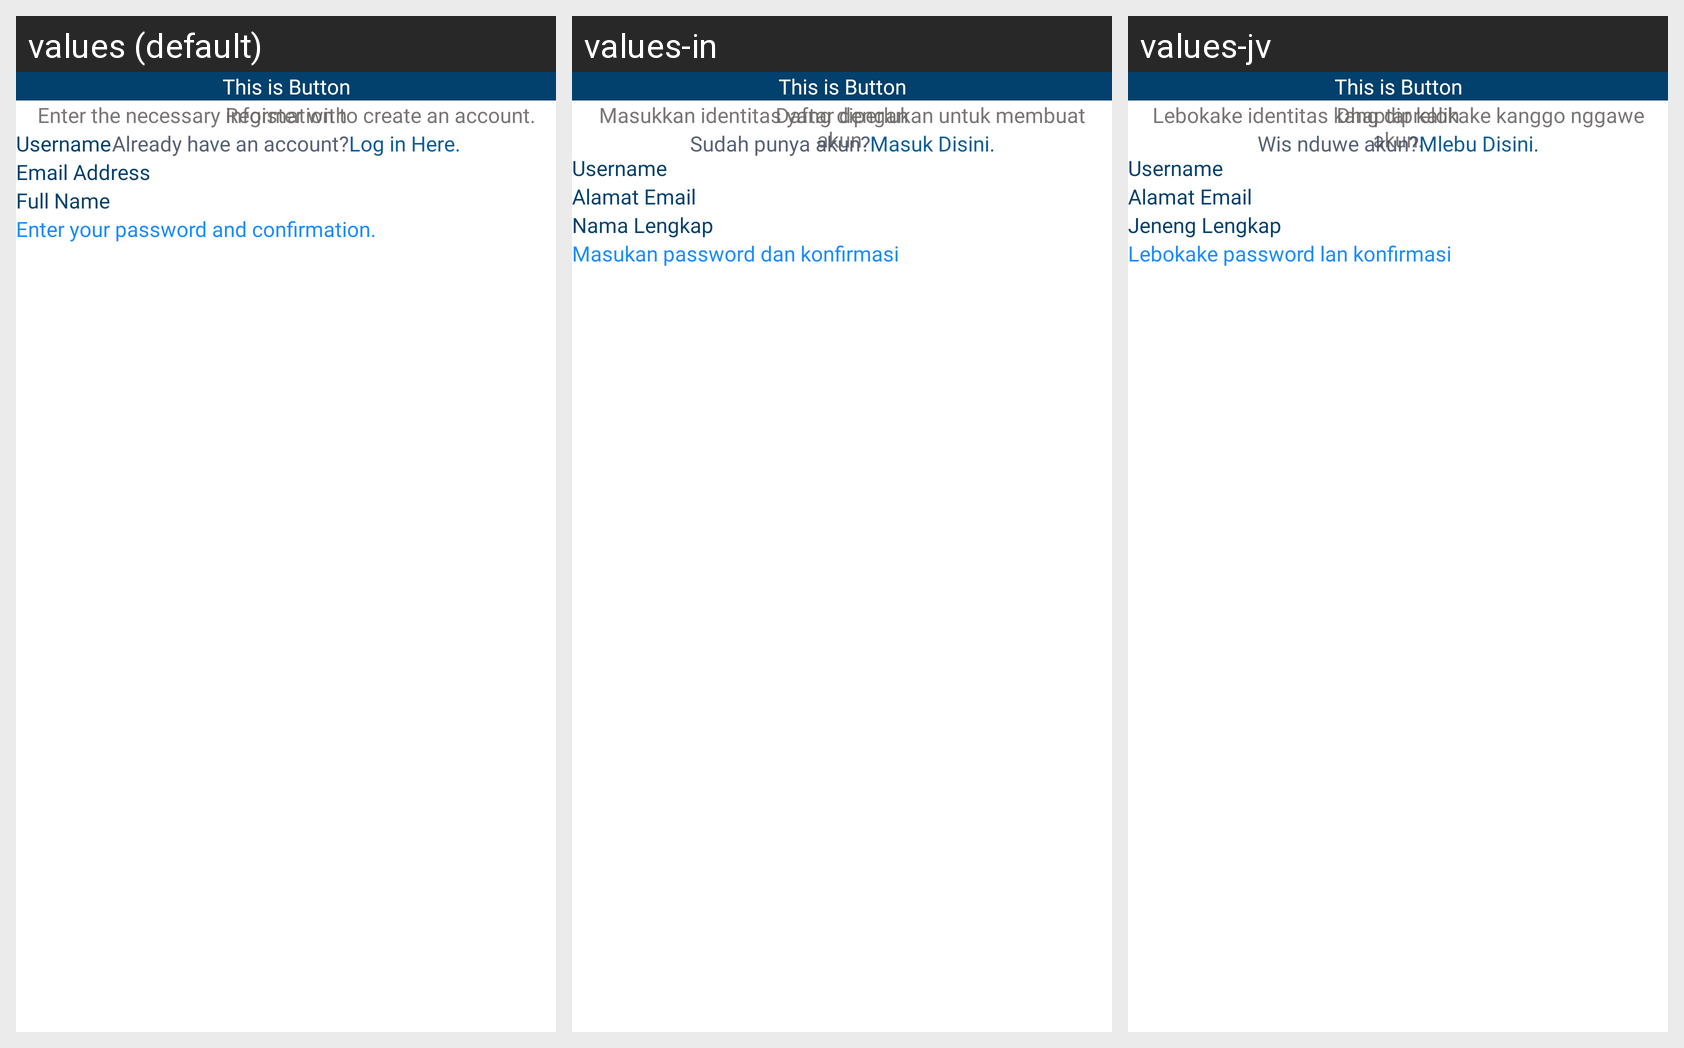

Translations of the strings shown on this Android screen, per locale in the grid:
Android screen res/layout/fragment_sign_up_first.xml rendered under 3 locales, left to right: values (default), values-in, values-jv. Device: Nexus 5 (rendered at 1080×1920; each locale shown at half size, 540×960, under a caption strip naming it); theme Theme.ArenaFinder.
Strings drawn on this screen, with the default value and each locale's value (text and hints the layout hard-codes, and strings that could not be matched under every locale, appear in the picture but are not listed):

txt_signup1_title
  values: Sign Up
  values-in: Daftar Akun
  values-jv: Dhaptar Akun

txt_signup1_desc
  values: Enter the necessary information to create an account.
  values-in: Masukkan identitas yang diperlukan untuk membuat akun.
  values-jv: Lebokake identitas kang diprelokake kanggo nggawe akun.

txt_input_username
  values: Username
  values-in: Username
  values-jv: Username

txt_input_email
  values: Email Address
  values-in: Alamat Email
  values-jv: Alamat Email

txt_input_name
  values: Full Name
  values-in: Nama Lengkap
  values-jv: Jeneng Lengkap

txt_helper_default_4
  values: Enter your password and confirmation.
  values-in: Masukan password dan konfirmasi
  values-jv: Lebokake password lan konfirmasi

txt_register_with
  values: Register with
  values-in: Daftar dengan
  values-jv: Dhaptar kalih

txt_have_account
  values: Already have an account?
  values-in: Sudah punya akun?
  values-jv: Wis nduwe akun?

txt_login_here
  values: Log in Here.
  values-in: Masuk Disini.
  values-jv: Mlebu Disini.

btn_custom_account
  values: This is Button
  values-in: This is Button
  values-jv: This is Button
